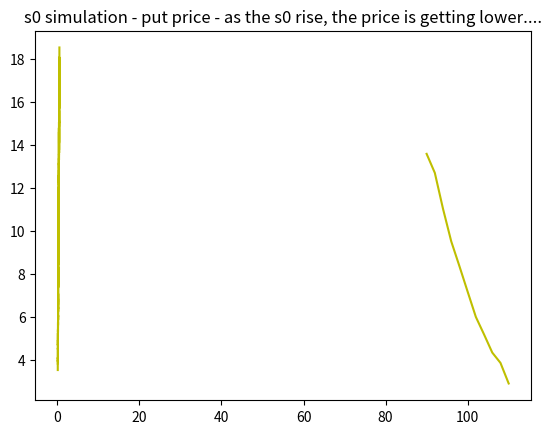

Generate this figure with matplotlib:
import numpy as np
from math import exp,sqrt
import matplotlib.pyplot as plt

'''
#First Question
'''

#first sub
def put(s0,k,sigma,T,r,M):

#function to calculate put price using gbm module


    Z=np.random.randn(M)

    #GBM Formula
    S_T=s0*np.exp((r-sigma**2)*T+sigma*sqrt(T)*Z)
    temp=0

    #loop to sum the values
    for i in S_T:
        temp+=max(k-i,0)
    put_price=temp*exp(-r*T)/M

    return put_price


print("the data entered, reflects a price of - ", put(100,103,0.2,0.5,0.03,10000))

#sec sub

sigma =[t / 1000 for t in range(100,500,4) ]
put_price=[put(100,103,x,0.5,0.03,1000) for x in sigma]
plt.plot(sigma, put_price,'y')
plt.title('sigma simulation - put price')
plt.show()

#third sub
Z=np.random.randn(1000)

sigma =[t / 1000 for t in range(100,504,4) ]
put_price=[put(100,103,x,0.5,0.03,1000) for x in sigma]
plt.plot(sigma, put_price,'y')
plt.title('same values - more volatile at the high prices')
plt.show()


#fourth sub
Z=np.random.randn(1000)

s0 =[t / 1000 for t in range(90000,112000,2000) ]
put_price=[put(x,103,0.2,0.5,0.03,1000) for x in s0]
plt.plot(s0, put_price,'y')
plt.title('s0 simulation - put price - as the s0 rise, the price is getting lower....')
plt.show()


'''
#Sec Question
'''

def sec_put(s0,k,dt,sigma,T,r,M):
    Z=np.random.randn(M)
    S_T=s0*np.exp((r-sigma**2)*T+sigma*sqrt(T)*Z)
    s=0
    for i in S_T:
        s+=max(k-i,0)
    put_price=s*exp(-r*(T-dt))/M
    
    S_dt=s0*np.exp((r-sigma**2)*dt+sigma*sqrt(dt)*Z)
    y=0
    for i in S_dt:
        y+=max(k-i,0)
    put_price_dt=max(put_price*exp(-r*(dt)),y*exp(-r*(dt))/M)
    return put_price_dt

#without limiting the M, we will get very high number due to the recursion the depends on the numbers of calculation! (two expodentional values)
print("the price is - ", sec_put(100,103,0.25,0.2,0.5,0.03,1000))
